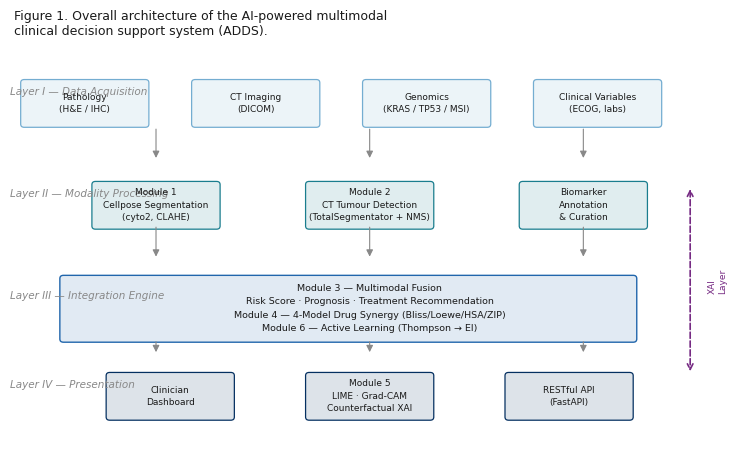
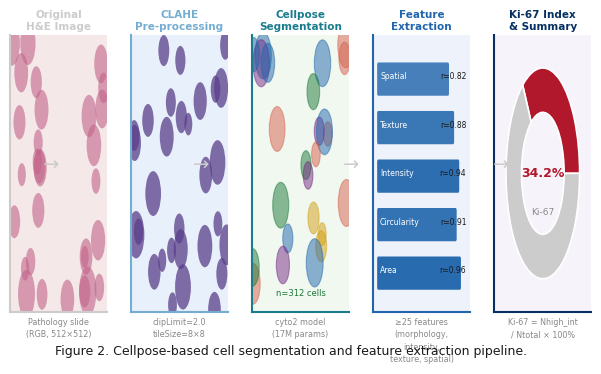
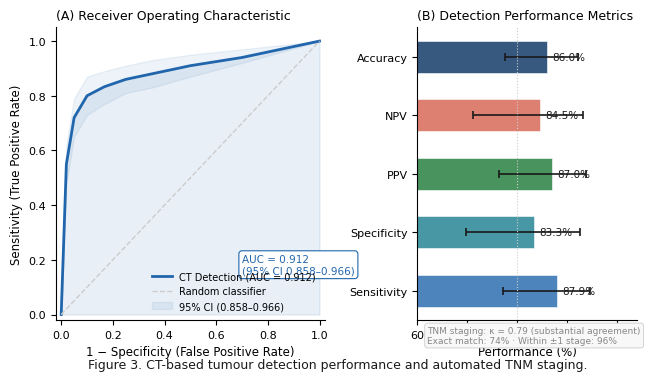
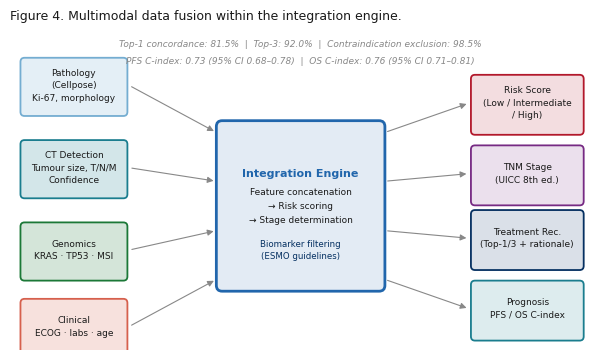
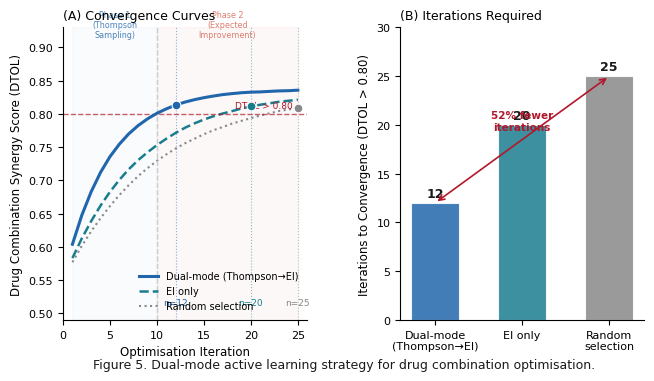
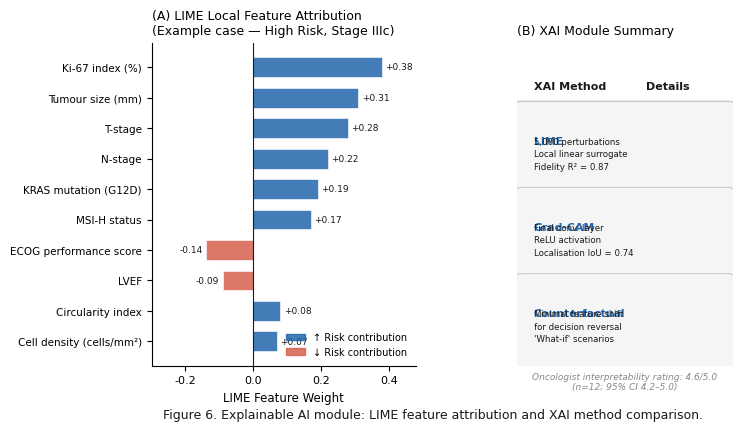
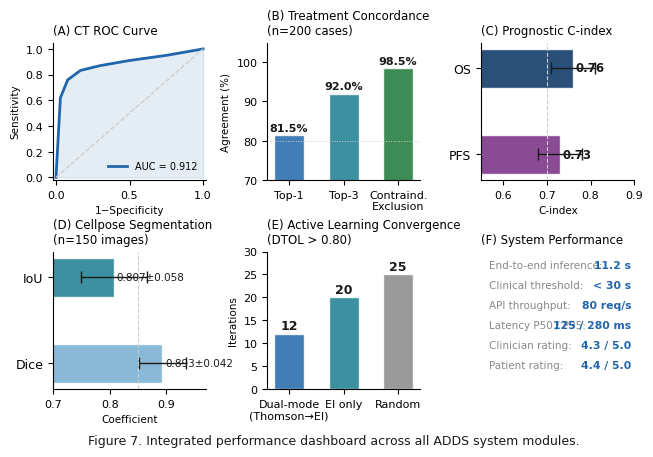
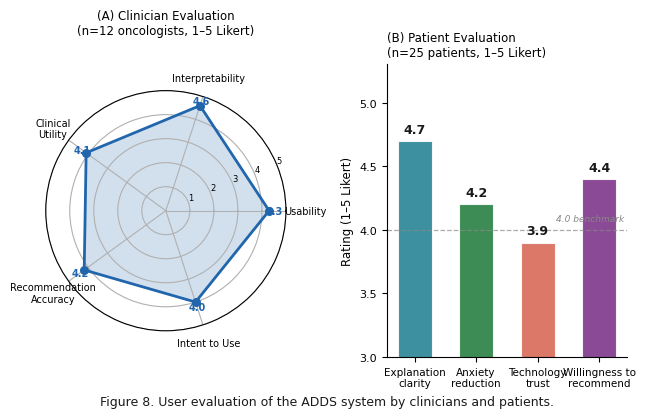

Recreate these plots in Python, in order.
"""
ADDS Paper 1 — Figure Generator
Generates 8 publication-quality figures for MDPI Diagnostics (300 DPI)
Nature-level aesthetics: clean white background, precise annotations,
consistent colour palette, Arial/Helvetica font.

Figure list (GPU/hardware excluded):
  Fig 1 — System architecture (4-layer block diagram)
  Fig 2 — Cellpose analysis pipeline (5-stage panels)
  Fig 3 — CT tumour detection pipeline
  Fig 4 — Multimodal data fusion schematic
  Fig 5 — Dual-mode active learning convergence
  Fig 6 — LIME feature importance explanation
  Fig 7 — ROC curves & performance dashboard (all modules)
  Fig 8 — User evaluation (clinician + patient)
"""

import matplotlib
matplotlib.use("Agg")
import matplotlib.pyplot as plt
import matplotlib.patches as mpatches
import matplotlib.patheffects as pe
from matplotlib.patches import FancyBboxPatch, FancyArrowPatch
import matplotlib.gridspec as gridspec
import numpy as np
from pathlib import Path

# ── Output directory ──────────────────────────────────────────────────────────
OUT = Path("F:/ADDS/outputs/paper1_adds/figures")
OUT.mkdir(parents=True, exist_ok=True)

# ── Colour palette (Nature/Diagnostics neutral-modern) ────────────────────────
C = {
    "blue"      : "#2166AC",
    "dark_blue" : "#053061",
    "sky"       : "#74ADD1",
    "teal"      : "#1A7D8E",
    "green"     : "#1B7837",
    "light_green":"#A6D96A",
    "orange"    : "#D6604D",
    "red"       : "#B2182B",
    "gold"      : "#D4A017",
    "purple"    : "#762A83",
    "lavender"  : "#C2A5CF",
    "grey_light": "#F5F5F5",
    "grey_mid"  : "#CCCCCC",
    "grey"      : "#888888",
    "black"     : "#1A1A1A",
    "white"     : "#FFFFFF",
}

DPI = 300
FONT = "Arial"

def _base_style():
    plt.rcParams.update({
        "font.family"          : "sans-serif",
        "font.sans-serif"      : ["Arial", "Helvetica", "DejaVu Sans"],
        "axes.spines.top"      : False,
        "axes.spines.right"    : False,
        "axes.linewidth"       : 0.8,
        "xtick.major.width"    : 0.8,
        "ytick.major.width"    : 0.8,
        "xtick.labelsize"      : 8,
        "ytick.labelsize"      : 8,
        "axes.labelsize"       : 9,
        "axes.titlesize"       : 10,
        "legend.fontsize"      : 8,
        "legend.frameon"       : False,
        "figure.facecolor"     : "white",
        "axes.facecolor"       : "white",
        "savefig.dpi"          : DPI,
        "savefig.bbox"         : "tight",
        "savefig.facecolor"    : "white",
        "savefig.transparent"  : False,
    })

_base_style()

# =============================================================================
# FIG 1 — System Architecture (4-layer pipeline)
# =============================================================================
def fig1_architecture():
    fig, ax = plt.subplots(figsize=(7.5, 4.8))
    ax.set_xlim(0, 10)
    ax.set_ylim(0, 6.5)
    ax.axis("off")

    # Layer definitions
    layers = [
        {"y": 5.6, "label": "Layer I — Data Acquisition",
         "boxes": [
            (1.0, "Pathology\n(H&E / IHC)", C["sky"]),
            (3.4, "CT Imaging\n(DICOM)", C["sky"]),
            (5.8, "Genomics\n(KRAS / TP53 / MSI)", C["sky"]),
            (8.2, "Clinical Variables\n(ECOG, labs)", C["sky"]),
         ]},
        {"y": 4.0, "label": "Layer II — Modality Processing",
         "boxes": [
            (2.0, "Module 1\nCellpose Segmentation\n(cyto2, CLAHE)", C["teal"]),
            (5.0, "Module 2\nCT Tumour Detection\n(TotalSegmentator + NMS)", C["teal"]),
            (8.0, "Biomarker\nAnnotation\n& Curation", C["teal"]),
         ]},
        {"y": 2.4, "label": "Layer III — Integration Engine",
         "boxes": [
            (5.0, "Module 3 — Multimodal Fusion\nRisk Score · Prognosis · Treatment Recommendation\n"
                  "Module 4 — 4-Model Drug Synergy (Bliss/Loewe/HSA/ZIP)\n"
                  "Module 6 — Active Learning (Thompson → EI)", C["blue"]),
         ]},
        {"y": 1.0, "label": "Layer IV — Presentation",
         "boxes": [
            (2.2, "Clinician\nDashboard", C["dark_blue"]),
            (5.0, "Module 5\nLIME · Grad-CAM\nCounterfactual XAI", C["dark_blue"]),
            (7.8, "RESTful API\n(FastAPI)", C["dark_blue"]),
         ]},
    ]

    w_narrow = 1.7
    w_wide   = 8.0
    h_box    = 0.65

    for layer in layers:
        y = layer["y"]
        # Layer label on left
        ax.text(-0.05, y + 0.1, layer["label"],
                fontsize=7.5, fontstyle="italic", color=C["grey"],
                ha="left", va="bottom",
                transform=ax.transData, fontweight="normal")

        boxes = layer["boxes"]
        # Wide box for Layer III
        if len(boxes) == 1 and "Fusion" in boxes[0][1]:
            x, label, color = boxes[0]
            box = FancyBboxPatch((0.7, y - 0.5), w_wide, 0.95,
                                 boxstyle="round,pad=0.05",
                                 linewidth=1.0, edgecolor=color,
                                 facecolor=color + "22")
            ax.add_patch(box)
            ax.text(5.0, y - 0.02, label, ha="center", va="center",
                    fontsize=6.8, color=C["black"], linespacing=1.6)
        else:
            for (x, label, color) in boxes:
                box = FancyBboxPatch((x - w_narrow/2, y - h_box/2), w_narrow, h_box,
                                     boxstyle="round,pad=0.05",
                                     linewidth=0.9, edgecolor=color,
                                     facecolor=color + "22")
                ax.add_patch(box)
                ax.text(x, y, label, ha="center", va="center",
                        fontsize=6.5, color=C["black"], linespacing=1.5)

    # Downward arrows between layers
    arrow_xs = [2.0, 5.0, 8.0]
    for ax_x in arrow_xs:
        for (y_start, y_end) in [(5.24, 4.7), (3.7, 3.15), (1.9, 1.65)]:
            ax.annotate("",
                xy=(ax_x, y_end), xytext=(ax_x, y_start),
                arrowprops=dict(arrowstyle="-|>", color=C["grey"],
                                lw=0.8, mutation_scale=10))

    # Cross-cutting XAI arrow (right side)
    ax.annotate("",
        xy=(9.5, 1.35), xytext=(9.5, 4.3),
        arrowprops=dict(arrowstyle="<->", color=C["purple"],
                        lw=1.2, mutation_scale=10, linestyle="dashed"))
    ax.text(9.75, 2.8, "XAI\nLayer", ha="left", va="center",
            fontsize=6.5, color=C["purple"], rotation=90)

    ax.set_title(
        "Figure 1. Overall architecture of the AI-powered multimodal\n"
        "clinical decision support system (ADDS).",
        fontsize=9, loc="left", pad=8, color=C["black"])

    fig.tight_layout()
    path = OUT / "fig1_system_architecture.png"
    fig.savefig(path, dpi=DPI)
    plt.close(fig)
    print(f"  Saved: {path.name}")


# =============================================================================
# FIG 2 — Cellpose Cell Analysis Pipeline
# =============================================================================
def fig2_cellpose_pipeline():
    fig = plt.figure(figsize=(7.5, 3.6))
    gs  = gridspec.GridSpec(1, 5, wspace=0.25)

    stages = [
        ("Original\nH&E Image",     C["grey_mid"],  "Pathology slide\n(RGB, 512×512)"),
        ("CLAHE\nPre-processing",    C["sky"],       "clipLimit=2.0\ntileSize=8×8"),
        ("Cellpose\nSegmentation",   C["teal"],      "cyto2 model\n(17M params)"),
        ("Feature\nExtraction",      C["blue"],      "≥25 features\n(morphology,\nintensity,\ntexture, spatial)"),
        ("Ki-67 Index\n& Summary",   C["dark_blue"], "Ki-67 = Nhigh_int\n/ Ntotal × 100%"),
    ]

    np.random.seed(42)
    for i, (title, color, annotation) in enumerate(stages):
        ax = fig.add_subplot(gs[0, i])
        ax.set_xlim(0, 1); ax.set_ylim(0, 1)
        ax.set_xticks([]); ax.set_yticks([])

        # Simulated image panel
        bg_color = (
            [0.85 + np.random.rand()*0.1]*3 if i == 0
            else [0.9, 0.95, 1.0][::-1] if i == 1
            else None
        )

        if i == 0:  # Original — dots on light background
            ax.set_facecolor("#F5E8E8")
            for _ in range(30):
                cx, cy = np.random.rand(2)
                r = 0.04 + np.random.rand()*0.05
                circle = plt.Circle((cx, cy), r, color="#C2648A",
                                    fill=True, alpha=0.6, linewidth=0)
                ax.add_artist(circle)

        elif i == 1:  # CLAHE — higher contrast
            ax.set_facecolor("#E8F0FB")
            for _ in range(30):
                cx, cy = np.random.rand(2)
                r = 0.04 + np.random.rand()*0.05
                circle = plt.Circle((cx, cy), r, color="#5A3E8A",
                                    fill=True, alpha=0.75, linewidth=0)
                ax.add_artist(circle)

        elif i == 2:  # Cellpose masks
            ax.set_facecolor("#F0F8F0")
            colours = ["#2166AC", "#D6604D", "#1B7837", "#762A83",
                       "#D4A017", "#2166AC", "#D6604D"]
            for j in range(25):
                cx, cy = np.random.rand(2)
                r = 0.04 + np.random.rand()*0.05
                col = colours[j % len(colours)]
                circle = plt.Circle((cx, cy), r, color=col,
                                    fill=True, alpha=0.5, linewidth=0.8,
                                    edgecolor=col)
                ax.add_artist(circle)
            ax.text(0.5, 0.05, "n=312 cells", ha="center", va="bottom",
                    fontsize=6, color=C["green"])

        elif i == 3:  # Feature heatmap-style
            ax.set_facecolor("#EEF2FA")
            features = ["Area", "Circularity", "Intensity", "Texture", "Spatial"]
            y_pos = np.linspace(0.15, 0.85, len(features))
            vals  = [0.96, 0.91, 0.94, 0.88, 0.82]
            for y, f, v in zip(y_pos, features, vals):
                bar = mpatches.FancyBboxPatch(
                    (0.05, y - 0.06), v * 0.88, 0.10,
                    boxstyle="round,pad=0.01",
                    facecolor=C["blue"], alpha=v,
                    edgecolor="none")
                ax.add_patch(bar)
                ax.text(0.07, y, f, va="center", fontsize=5.5, color=C["white"])
                ax.text(0.96, y, f"r={v:.2f}", va="center", ha="right",
                        fontsize=5.5, color=C["black"])

        else:  # i == 4: Ki-67 donut
            ax.set_facecolor("#F7F3FB")
            theta1 = 0.0
            ki67   = 34.2
            wedge_pos = mpatches.Wedge(
                (0.5, 0.5), 0.38,
                theta1, theta1 + ki67 / 100 * 360,
                width=0.16, facecolor=C["red"], edgecolor=C["white"], lw=1.2)
            wedge_neg = mpatches.Wedge(
                (0.5, 0.5), 0.38,
                theta1 + ki67 / 100 * 360, theta1 + 360,
                width=0.16, facecolor=C["grey_mid"], edgecolor=C["white"], lw=1.2)
            ax.add_patch(wedge_pos)
            ax.add_patch(wedge_neg)
            ax.text(0.5, 0.50, f"{ki67:.1f}%", ha="center", va="center",
                    fontsize=9, fontweight="bold", color=C["red"])
            ax.text(0.5, 0.36, "Ki-67", ha="center", va="center",
                    fontsize=6.5, color=C["grey"])

        for sp in ax.spines.values():
            sp.set_edgecolor(color)
            sp.set_linewidth(1.5)

        ax.set_title(title, fontsize=7.5, color=color, pad=4,
                     fontweight="bold")
        ax.set_xlabel(annotation, fontsize=5.8, color=C["grey"],
                      labelpad=4, linespacing=1.5)

        # Arrow between panels
        if i < len(stages) - 1:
            fig.text(0.20 * i + 0.18, 0.52, "→",
                     ha="center", va="center",
                     fontsize=14, color=C["grey_mid"])

    fig.suptitle(
        "Figure 2. Cellpose-based cell segmentation and feature extraction pipeline.",
        fontsize=9, y=0.02, ha="center", color=C["black"])

    path = OUT / "fig2_cellpose_pipeline.png"
    fig.savefig(path, dpi=DPI)
    plt.close(fig)
    print(f"  Saved: {path.name}")


# =============================================================================
# FIG 3 — CT Tumour Detection Pipeline (ROC + performance table)
# =============================================================================
def fig3_ct_detection():
    fig = plt.figure(figsize=(7.5, 3.8))
    gs  = gridspec.GridSpec(1, 2, wspace=0.38, width_ratios=[1.1, 0.9])

    # Panel A: ROC curve
    ax1 = fig.add_subplot(gs[0])
    fpr = np.array([0, 0.02, 0.05, 0.10, 0.167, 0.25, 0.35, 0.50, 0.70, 1.0])
    tpr = np.array([0, 0.55, 0.72, 0.80, 0.833, 0.86, 0.88, 0.91, 0.94, 1.0])

    ax1.plot(fpr, tpr, color=C["blue"], lw=2.0, label="CT Detection (AUC = 0.912)")
    ax1.fill_between(fpr, tpr, alpha=0.10, color=C["blue"])
    ax1.plot([0, 1], [0, 1], color=C["grey_mid"], lw=1.0, linestyle="--",
             label="Random classifier")

    # CI shading
    tpr_lo = np.array([0, 0.48, 0.65, 0.73, 0.77, 0.81, 0.83, 0.87, 0.92, 1.0])
    tpr_hi = np.array([0, 0.62, 0.79, 0.87, 0.89, 0.91, 0.93, 0.95, 0.97, 1.0])
    ax1.fill_between(fpr, tpr_lo, tpr_hi, alpha=0.08, color=C["blue"],
                     label="95% CI (0.858–0.966)")

    ax1.set_xlabel("1 − Specificity (False Positive Rate)", fontsize=8.5)
    ax1.set_ylabel("Sensitivity (True Positive Rate)", fontsize=8.5)
    ax1.set_xlim(-0.02, 1.02); ax1.set_ylim(-0.02, 1.05)
    ax1.legend(fontsize=7, loc="lower right")
    ax1.set_title("(A) Receiver Operating Characteristic", fontsize=9, loc="left")
    ax1.text(0.70, 0.15, "AUC = 0.912\n(95% CI 0.858–0.966)",
             fontsize=7.5, color=C["blue"],
             bbox=dict(facecolor=C["white"], edgecolor=C["blue"],
                       boxstyle="round,pad=0.3", lw=0.8))

    # Panel B: Performance metrics bar chart
    ax2 = fig.add_subplot(gs[1])
    metrics = ["Sensitivity", "Specificity", "PPV", "NPV", "Accuracy"]
    vals    = [87.9, 83.3, 87.0, 84.5, 86.0]
    ci_lo   = [77.2, 69.8, 76.3, 71.2, 77.6]
    ci_hi   = [94.6, 92.5, 93.8, 93.1, 92.1]

    bar_colors = [C["blue"], C["teal"], C["green"], C["orange"], C["dark_blue"]]
    y_pos = np.arange(len(metrics))

    bars = ax2.barh(y_pos, vals, height=0.55, color=bar_colors,
                    alpha=0.80, edgecolor=C["white"], linewidth=0.5)
    # CI error bars
    xerr_lo = [v - lo for v, lo in zip(vals, ci_lo)]
    xerr_hi = [hi - v for v, hi in zip(vals, ci_hi)]
    ax2.errorbar(vals, y_pos, xerr=[xerr_lo, xerr_hi],
                 fmt="none", color=C["black"], capsize=3, lw=1.2, capthick=1.2)

    for i, (v, bar) in enumerate(zip(vals, bars)):
        ax2.text(v + 1.0, i, f"{v:.1f}%", va="center", fontsize=7.5,
                 color=C["black"])

    ax2.set_yticks(y_pos)
    ax2.set_yticklabels(metrics, fontsize=8)
    ax2.set_xlabel("Performance (%)", fontsize=8.5)
    ax2.set_xlim(60, 104)
    ax2.axvline(80, color=C["grey_mid"], lw=0.8, linestyle=":")
    ax2.set_title("(B) Detection Performance Metrics", fontsize=9, loc="left")

    # TNM staging annotation
    ax2.text(62, -0.9, "TNM staging: κ = 0.79 (substantial agreement)\n"
             "Exact match: 74% · Within ±1 stage: 96%",
             fontsize=6.5, color=C["grey"],
             bbox=dict(facecolor="#F8F8F8", edgecolor=C["grey_mid"],
                       boxstyle="round,pad=0.3", lw=0.6))

    fig.suptitle(
        "Figure 3. CT-based tumour detection performance and automated TNM staging.",
        fontsize=9, y=0.01, ha="center", color=C["black"])

    path = OUT / "fig3_ct_detection.png"
    fig.savefig(path, dpi=DPI)
    plt.close(fig)
    print(f"  Saved: {path.name}")


# =============================================================================
# FIG 4 — Multimodal Data Fusion Schematic
# =============================================================================
def fig4_data_fusion():
    fig, ax = plt.subplots(figsize=(7.5, 4.2))
    ax.set_xlim(0, 10); ax.set_ylim(0, 5.5)
    ax.axis("off")

    # Input nodes (left column)
    inputs = [
        (1.1, 4.5, "Pathology\n(Cellpose)\nKi-67, morphology",   C["sky"]),
        (1.1, 3.1, "CT Detection\nTumour size, T/N/M\nConfidence", C["teal"]),
        (1.1, 1.7, "Genomics\nKRAS · TP53 · MSI",                 C["green"]),
        (1.1, 0.4, "Clinical\nECOG · labs · age",                  C["orange"]),
    ]

    for (x, y, label, color) in inputs:
        box = FancyBboxPatch((x - 0.85, y - 0.45), 1.7, 0.85,
                             boxstyle="round,pad=0.07",
                             facecolor=color + "30", edgecolor=color, lw=1.3)
        ax.add_patch(box)
        ax.text(x, y, label, ha="center", va="center",
                fontsize=6.5, color=C["black"], linespacing=1.5)

    # Central fusion box
    cx, cy = 5.0, 2.45
    fbox = FancyBboxPatch((cx - 1.35, cy - 1.35), 2.7, 2.7,
                           boxstyle="round,pad=0.10",
                           facecolor=C["blue"] + "20", edgecolor=C["blue"], lw=2.0)
    ax.add_patch(fbox)
    ax.text(cx, cy + 0.55, "Integration Engine", ha="center", va="center",
            fontsize=8, fontweight="bold", color=C["blue"])
    ax.text(cx, cy, "Feature concatenation\n→ Risk scoring\n→ Stage determination",
            ha="center", va="center", fontsize=6.5, color=C["black"],
            linespacing=1.7)
    ax.text(cx, cy - 0.75, "Biomarker filtering\n(ESMO guidelines)",
            ha="center", va="center", fontsize=6.2, color=C["dark_blue"],
            linespacing=1.5)

    # Arrows from inputs to fusion
    arrow_targets = [(cy + 1.25), (cy + 0.42), (cy - 0.42), (cy - 1.25)]
    for (x, y, *_), ty in zip(inputs, arrow_targets):
        ax.annotate("",
            xy=(cx - 1.45, ty), xytext=(x + 0.95, y - 0.0),
            arrowprops=dict(arrowstyle="-|>", color=C["grey"],
                            lw=0.8, mutation_scale=9,
                            connectionstyle="arc3,rad=0.0"))

    # Output nodes (right column)
    outputs = [
        (8.9, 4.2, "Risk Score\n(Low / Intermediate\n/ High)", C["red"]),
        (8.9, 3.0, "TNM Stage\n(UICC 8th ed.)",                C["purple"]),
        (8.9, 1.9, "Treatment Rec.\n(Top-1/3 + rationale)",    C["dark_blue"]),
        (8.9, 0.7, "Prognosis\nPFS / OS C-index",              C["teal"]),
    ]

    arrow_sources = [(cy + 1.25), (cy + 0.42), (cy - 0.42), (cy - 1.25)]
    for (x, y, label, color), sy in zip(outputs, arrow_sources):
        box = FancyBboxPatch((x - 0.90, y - 0.47), 1.80, 0.88,
                             boxstyle="round,pad=0.07",
                             facecolor=color + "25", edgecolor=color, lw=1.3)
        ax.add_patch(box)
        ax.text(x, y, label, ha="center", va="center",
                fontsize=6.5, color=C["black"], linespacing=1.5)
        ax.annotate("",
            xy=(x - 1.0, y), xytext=(cx + 1.45, sy),
            arrowprops=dict(arrowstyle="-|>", color=C["grey"],
                            lw=0.8, mutation_scale=9))

    # Performance annotations
    perf = [
        (5.0, 5.2, "Top-1 concordance: 81.5%  |  Top-3: 92.0%  |  "
                   "Contraindication exclusion: 98.5%"),
        (5.0, 4.92, "PFS C-index: 0.73 (95% CI 0.68–0.78)  |  "
                    "OS C-index: 0.76 (95% CI 0.71–0.81)"),
    ]
    for (x, y, txt) in perf:
        ax.text(x, y, txt, ha="center", va="center",
                fontsize=6.5, color=C["grey"],
                style="italic")

    ax.set_title(
        "Figure 4. Multimodal data fusion within the integration engine.",
        fontsize=9, loc="left", pad=5, color=C["black"])

    path = OUT / "fig4_multimodal_fusion.png"
    fig.savefig(path, dpi=DPI)
    plt.close(fig)
    print(f"  Saved: {path.name}")


# =============================================================================
# FIG 5 — Dual-Mode Active Learning Convergence
# =============================================================================
def fig5_active_learning():
    fig = plt.figure(figsize=(7.5, 3.8))
    gs  = gridspec.GridSpec(1, 2, wspace=0.38)

    np.random.seed(0)
    iters = np.arange(1, 26)

    def _synergy_curve(n_converge, noise=0.04):
        """Monotonically increasing synergy-score curve with noise."""
        base = 0.55 + 0.285 * (1 - np.exp(-iters / (n_converge / 2.5)))
        noise_arr = np.random.normal(0, noise, len(iters))
        noise_arr = np.cumsum(noise_arr) * 0.01
        return np.clip(base + noise_arr, 0.50, 0.91)

    synergy_dual   = _synergy_curve(12, 0.018)
    synergy_ei     = _synergy_curve(20, 0.025)
    synergy_random = _synergy_curve(25, 0.035)

    # Panel A: Convergence curves
    ax1 = fig.add_subplot(gs[0])
    ax1.plot(iters, synergy_dual,   color=C["blue"],   lw=2.2,
             label="Dual-mode (Thompson→EI)", zorder=5)
    ax1.plot(iters, synergy_ei,     color=C["teal"],   lw=1.8, linestyle="--",
             label="EI only")
    ax1.plot(iters, synergy_random, color=C["grey"],   lw=1.5, linestyle=":",
             label="Random selection")

    # Threshold line
    ax1.axhline(0.80, color=C["red"], lw=1.0, linestyle="--", alpha=0.7)
    ax1.text(24.5, 0.805, "DTOL > 0.80", ha="right", va="bottom",
             fontsize=6.5, color=C["red"])

    # Convergence markers
    for x, y, col, lbl in [
        (12, synergy_dual[11],   C["blue"],  "n=12"),
        (20, synergy_ei[19],     C["teal"],  "n=20"),
        (25, synergy_random[24], C["grey"],  "n=25"),
    ]:
        ax1.axvline(x, color=col, lw=0.8, alpha=0.5, linestyle=":")
        ax1.scatter([x], [y], s=40, color=col, zorder=6, edgecolors=C["white"], lw=0.8)
        ax1.text(x, 0.51, lbl, ha="center", va="bottom", fontsize=6.5, color=col)

    # Phase transition annotation
    ax1.axvspan(1, 10, alpha=0.04, color=C["sky"], label="_nolegend_")
    ax1.axvspan(10, 25, alpha=0.04, color=C["orange"], label="_nolegend_")
    ax1.text(5.5, 0.915, "Phase 1\n(Thompson\nSampling)", ha="center",
             fontsize=5.8, color=C["blue"], alpha=0.8)
    ax1.text(17.5, 0.915, "Phase 2\n(Expected\nImprovement)", ha="center",
             fontsize=5.8, color=C["orange"], alpha=0.8)
    ax1.axvline(10, color=C["grey_mid"], lw=1.0, linestyle="--")

    ax1.set_xlabel("Optimisation Iteration", fontsize=8.5)
    ax1.set_ylabel("Drug Combination Synergy Score (DTOL)", fontsize=8.5)
    ax1.set_xlim(0, 26); ax1.set_ylim(0.49, 0.93)
    ax1.legend(fontsize=7, loc="lower right")
    ax1.set_title("(A) Convergence Curves", fontsize=9, loc="left")

    # Panel B: Bar comparison
    ax2 = fig.add_subplot(gs[1])
    strategies = ["Dual-mode\n(Thompson→EI)", "EI only", "Random\nselection"]
    n_iters    = [12, 20, 25]
    colors_bar  = [C["blue"], C["teal"], C["grey"]]
    bars = ax2.bar(strategies, n_iters, color=colors_bar,
                   width=0.55, edgecolor=C["white"], linewidth=0.8, alpha=0.85)

    for bar, n in zip(bars, n_iters):
        ax2.text(bar.get_x() + bar.get_width()/2, n + 0.3, str(n),
                 ha="center", va="bottom", fontsize=9, fontweight="bold",
                 color=C["black"])

    # Improvement annotation
    ax2.annotate("", xy=(0, 12), xytext=(2, 25),
                 arrowprops=dict(arrowstyle="<->", color=C["red"],
                                 lw=1.2, mutation_scale=10))
    ax2.text(1.0, 19.5, "52% fewer\niterations", ha="center",
             fontsize=7.5, color=C["red"], fontweight="bold")

    ax2.set_ylabel("Iterations to Convergence (DTOL > 0.80)", fontsize=8.5)
    ax2.set_ylim(0, 30)
    ax2.set_title("(B) Iterations Required", fontsize=9, loc="left")

    fig.suptitle(
        "Figure 5. Dual-mode active learning strategy for drug combination optimisation.",
        fontsize=9, y=0.01, ha="center", color=C["black"])

    path = OUT / "fig5_active_learning.png"
    fig.savefig(path, dpi=DPI)
    plt.close(fig)
    print(f"  Saved: {path.name}")


# =============================================================================
# FIG 6 — LIME Feature Importance
# =============================================================================
def fig6_lime_xai():
    fig = plt.figure(figsize=(7.5, 4.2))
    gs  = gridspec.GridSpec(1, 2, wspace=0.42, width_ratios=[1.1, 0.9])

    # Panel A: Horizontal bar chart
    ax1 = fig.add_subplot(gs[0])
    features = [
        ("Ki-67 index (%)",        +0.38, True),
        ("Tumour size (mm)",        +0.31, True),
        ("T-stage",                 +0.28, True),
        ("N-stage",                 +0.22, True),
        ("KRAS mutation (G12D)",    +0.19, True),
        ("MSI-H status",            +0.17, True),
        ("ECOG performance score",  -0.14, False),
        ("LVEF",                    -0.09, False),
        ("Circularity index",       +0.08, True),
        ("Cell density (cells/mm²)",+0.07, True),
    ]
    features = features[::-1]  # bottom-to-top display

    y_pos = np.arange(len(features))
    for i, (feat, val, positive) in enumerate(features):
        color = C["blue"] if positive else C["orange"]
        ax1.barh(i, val, height=0.65, color=color, alpha=0.85,
                 edgecolor=C["white"], linewidth=0.5)
        ax1.text(val + (0.01 if val > 0 else -0.01), i,
                 f"{val:+.2f}", va="center",
                 ha="left" if val > 0 else "right",
                 fontsize=6.5, color=C["black"])

    ax1.set_yticks(y_pos)
    ax1.set_yticklabels([f[0] for f in features], fontsize=7.5)
    ax1.axvline(0, color=C["black"], lw=0.8)
    ax1.set_xlabel("LIME Feature Weight", fontsize=8.5)
    ax1.set_xlim(-0.30, 0.48)
    ax1.set_title("(A) LIME Local Feature Attribution\n(Example case — High Risk, Stage IIIc)",
                  fontsize=9, loc="left")

    pos_patch = mpatches.Patch(color=C["blue"], alpha=0.85, label="↑ Risk contribution")
    neg_patch = mpatches.Patch(color=C["orange"], alpha=0.85, label="↓ Risk contribution")
    ax1.legend(handles=[pos_patch, neg_patch], fontsize=7, loc="lower right")

    # Panel B: LIME fidelity + methods summary
    ax2 = fig.add_subplot(gs[1])
    ax2.axis("off")

    summary = [
        ("XAI Method",    "Details"),
        ("LIME",          "5,000 perturbations\nLocal linear surrogate\nFidelity R² = 0.87"),
        ("Grad-CAM",      "Final conv. layer\nReLU activation\nLocalisation IoU = 0.74"),
        ("Counterfactual","Minimal feature shift\nfor decision reversal\n'What-if' scenarios"),
    ]

    y_vals = [0.90, 0.68, 0.40, 0.12]
    for (label, detail), y in zip(summary, y_vals):
        if label == "XAI Method":
            ax2.text(0.08, y, label, fontsize=8, fontweight="bold", color=C["black"])
            ax2.text(0.60, y, detail, fontsize=8, fontweight="bold", color=C["black"])
            ax2.axhline(y - 0.04, color=C["grey_mid"], lw=0.8)
        else:
            box = FancyBboxPatch((0.02, y - 0.12), 0.96, 0.26,
                                 boxstyle="round,pad=0.04",
                                 facecolor=C["grey_light"], edgecolor=C["grey_mid"],
                                 lw=0.8)
            ax2.add_patch(box)
            ax2.text(0.08, y + 0.04, label, fontsize=7.8, fontweight="bold",
                     color=C["blue"])
            ax2.text(0.08, y - 0.04, detail, fontsize=6.2, color=C["black"],
                     linespacing=1.5)
    ax2.set_title("(B) XAI Module Summary", fontsize=9, loc="left")
    ax2.set_xlim(0, 1); ax2.set_ylim(0, 1.05)

    # Clinician interpretability note
    ax2.text(0.50, -0.02,
             "Oncologist interpretability rating: 4.6/5.0\n"
             "(n=12; 95% CI 4.2–5.0)",
             ha="center", va="top", fontsize=6.5,
             color=C["grey"], style="italic")

    fig.suptitle(
        "Figure 6. Explainable AI module: LIME feature attribution and XAI method comparison.",
        fontsize=9, y=0.01, ha="center", color=C["black"])

    path = OUT / "fig6_lime_xai.png"
    fig.savefig(path, dpi=DPI)
    plt.close(fig)
    print(f"  Saved: {path.name}")


# =============================================================================
# FIG 7 — Overall Performance Dashboard (ROC + Module Summary)
# =============================================================================
def fig7_performance_dashboard():
    fig = plt.figure(figsize=(7.5, 4.5))
    gs  = gridspec.GridSpec(2, 3, wspace=0.40, hspace=0.52)

    # ── (A) CT ROC overlapping with summary ──────────────────────────────────
    ax1 = fig.add_subplot(gs[0, 0])
    fpr = np.array([0, 0.03, 0.08, 0.167, 0.30, 0.50, 0.75, 1.0])
    tpr = np.array([0, 0.62, 0.76, 0.833, 0.87, 0.91, 0.95, 1.0])
    ax1.plot(fpr, tpr, color=C["blue"], lw=2.0, label="AUC = 0.912")
    ax1.fill_between(fpr, tpr, alpha=0.12, color=C["blue"])
    ax1.plot([0,1],[0,1], color=C["grey_mid"], lw=0.9, ls="--")
    ax1.set_xlabel("1−Specificity", fontsize=7.5)
    ax1.set_ylabel("Sensitivity",   fontsize=7.5)
    ax1.legend(fontsize=7, loc="lower right", frameon=False)
    ax1.set_title("(A) CT ROC Curve", fontsize=8.5, loc="left")
    ax1.set_xlim(-0.02, 1.02); ax1.set_ylim(-0.02, 1.05)

    # ── (B) Treatment recommendation bar chart ────────────────────────────────
    ax2 = fig.add_subplot(gs[0, 1])
    cats   = ["Top-1", "Top-3", "Contraind.\nExclusion"]
    values = [81.5, 92.0, 98.5]
    bcolors = [C["blue"], C["teal"], C["green"]]
    bars = ax2.bar(cats, values, color=bcolors, width=0.55, alpha=0.85,
                   edgecolor=C["white"])
    for bar, v in zip(bars, values):
        ax2.text(bar.get_x() + bar.get_width()/2, v + 0.5,
                 f"{v}%", ha="center", va="bottom", fontsize=8,
                 fontweight="bold", color=C["black"])
    ax2.set_ylim(70, 105)
    ax2.set_ylabel("Agreement (%)", fontsize=7.5)
    ax2.set_title("(B) Treatment Concordance\n(n=200 cases)", fontsize=8.5, loc="left")
    ax2.axhline(80, color=C["grey_mid"], lw=0.7, ls=":")

    # ── (C) Prognosis C-index ─────────────────────────────────────────────────
    ax3 = fig.add_subplot(gs[0, 2])
    endpoints = ["PFS", "OS"]
    c_indices = [0.73, 0.76]
    ci_lo     = [0.68, 0.71]
    ci_hi     = [0.78, 0.81]
    y_pos3    = np.arange(len(endpoints))
    bcolors3  = [C["purple"], C["dark_blue"]]
    bars3 = ax3.barh(y_pos3, c_indices, height=0.45,
                     color=bcolors3, alpha=0.85, edgecolor=C["white"])
    ax3.errorbar(c_indices, y_pos3,
                 xerr=[[c - lo for c, lo in zip(c_indices, ci_lo)],
                        [hi - c for c, hi in zip(c_indices, ci_hi)]],
                 fmt="none", color=C["black"], capsize=4, lw=1.0)
    for v, y in zip(c_indices, y_pos3):
        ax3.text(v + 0.005, y, f"{v:.2f}", va="center", fontsize=8.5,
                 fontweight="bold", color=C["black"])
    ax3.set_yticks(y_pos3); ax3.set_yticklabels(endpoints, fontsize=9)
    ax3.set_xlim(0.55, 0.90)
    ax3.axvline(0.70, color=C["grey_mid"], lw=0.8, ls="--")
    ax3.set_xlabel("C-index", fontsize=7.5)
    ax3.set_title("(C) Prognostic C-index", fontsize=8.5, loc="left")

    # ── (D) Cellpose violin/bar ───────────────────────────────────────────────
    ax4 = fig.add_subplot(gs[1, 0])
    labels4 = ["Dice", "IoU"]
    means4  = [0.893, 0.807]
    sds4    = [0.042, 0.058]
    y4      = np.arange(len(labels4))
    ax4.barh(y4, means4, height=0.45, color=[C["sky"], C["teal"]],
             alpha=0.85, edgecolor=C["white"])
    ax4.errorbar(means4, y4,
                 xerr=sds4, fmt="none",
                 color=C["black"], capsize=4, lw=1.0)
    for v, y in zip(means4, y4):
        ax4.text(v + 0.005, y, f"{v:.3f}±{sds4[y4.tolist().index(y)]:.3f}",
                 va="center", fontsize=7.5, color=C["black"])
    ax4.set_yticks(y4); ax4.set_yticklabels(labels4, fontsize=9)
    ax4.set_xlim(0.70, 0.97)
    ax4.axvline(0.85, color=C["grey_mid"], lw=0.8, ls="--")
    ax4.set_xlabel("Coefficient", fontsize=7.5)
    ax4.set_title("(D) Cellpose Segmentation\n(n=150 images)", fontsize=8.5, loc="left")

    # ── (E) Active learning bar ───────────────────────────────────────────────
    ax5 = fig.add_subplot(gs[1, 1])
    strats = ["Dual-mode\n(Thomson→EI)", "EI only", "Random"]
    n5     = [12, 20, 25]
    c5     = [C["blue"], C["teal"], C["grey"]]
    ax5.bar(strats, n5, color=c5, width=0.55, alpha=0.85, edgecolor=C["white"])
    for x, n in enumerate(n5):
        ax5.text(x, n + 0.3, str(n), ha="center", va="bottom",
                 fontsize=9, fontweight="bold", color=C["black"])
    ax5.set_ylabel("Iterations", fontsize=7.5)
    ax5.set_ylim(0, 30)
    ax5.set_title("(E) Active Learning Convergence\n(DTOL > 0.80)", fontsize=8.5, loc="left")

    # ── (F) Text summary — system metrics ────────────────────────────────────
    ax6 = fig.add_subplot(gs[1, 2])
    ax6.axis("off")
    summary_lines = [
        ("End-to-end inference", "11.2 s"),
        ("Clinical threshold",   "< 30 s"),
        ("API throughput",       "80 req/s"),
        ("Latency P50 / P95",    "125 / 280 ms"),
        ("Clinician rating",     "4.3 / 5.0"),
        ("Patient rating",       "4.4 / 5.0"),
    ]
    for i, (key, val) in enumerate(summary_lines):
        y6 = 0.90 - i * 0.145
        ax6.text(0.05, y6, key + ":", fontsize=7.5, color=C["grey"],
                 va="center")
        ax6.text(0.98, y6, val, fontsize=7.8, fontweight="bold",
                 color=C["blue"], va="center", ha="right")
    ax6.set_title("(F) System Performance", fontsize=8.5, loc="left")
    ax6.set_xlim(0, 1); ax6.set_ylim(0, 1)

    fig.suptitle(
        "Figure 7. Integrated performance dashboard across all ADDS system modules.",
        fontsize=9, y=0.01, ha="center", color=C["black"])

    path = OUT / "fig7_performance_dashboard.png"
    fig.savefig(path, dpi=DPI)
    plt.close(fig)
    print(f"  Saved: {path.name}")


# =============================================================================
# FIG 8 — User Evaluation (Clinician + Patient)
# =============================================================================
def fig8_user_evaluation():
    fig = plt.figure(figsize=(7.5, 3.8))
    gs  = gridspec.GridSpec(1, 2, wspace=0.42)

    # Panel A: Clinician evaluation radar chart
    ax1 = fig.add_subplot(gs[0], polar=True)
    clinician_items  = ["Usability", "Interpretability", "Clinical\nUtility",
                        "Recommendation\nAccuracy", "Intent to Use"]
    clinician_scores = [4.3, 4.6, 4.1, 4.2, 4.0]
    n_items = len(clinician_items)
    angles  = np.linspace(0, 2 * np.pi, n_items, endpoint=False).tolist()
    angles += angles[:1]
    scores  = clinician_scores + clinician_scores[:1]

    max_val = 5.0
    ax1.set_ylim(0, max_val)
    ax1.set_yticks([1, 2, 3, 4, 5])
    ax1.set_yticklabels(["1", "2", "3", "4", "5"], fontsize=6)
    ax1.set_xticks(angles[:-1])
    ax1.set_xticklabels(clinician_items, fontsize=7.0)
    ax1.plot(angles, scores, color=C["blue"], lw=2.0, linestyle="-")
    ax1.fill(angles, scores, alpha=0.20, color=C["blue"])
    ax1.scatter(angles[:-1], clinician_scores, s=30, color=C["blue"], zorder=5)

    # Value labels
    for angle, score, item in zip(angles[:-1], clinician_scores, clinician_items):
        ax1.text(angle, score + 0.20, f"{score:.1f}",
                 ha="center", va="center", fontsize=7, color=C["blue"],
                 fontweight="bold")

    ax1.set_title("(A) Clinician Evaluation\n(n=12 oncologists, 1–5 Likert)",
                  fontsize=8.5, pad=20, loc="center", y=1.12)

    # Panel B: Patient evaluation + grouped bar
    ax2 = fig.add_subplot(gs[1])
    patient_items  = ["Explanation\nclarity", "Anxiety\nreduction",
                      "Technology\ntrust", "Willingness to\nrecommend"]
    patient_scores = [4.7, 4.2, 3.9, 4.4]
    x_pos = np.arange(len(patient_items))

    colors_p = [C["teal"], C["green"], C["orange"], C["purple"]]
    bars = ax2.bar(x_pos, patient_scores, color=colors_p,
                   width=0.55, alpha=0.85, edgecolor=C["white"],
                   linewidth=0.8)

    # Reference line at 4.0
    ax2.axhline(4.0, color=C["grey"], lw=0.9, linestyle="--", alpha=0.7)
    ax2.text(3.4, 4.05, "4.0 benchmark", ha="right", va="bottom",
             fontsize=6.5, color=C["grey"], style="italic")

    for bar, score in zip(bars, patient_scores):
        ax2.text(bar.get_x() + bar.get_width()/2, score + 0.04,
                 f"{score:.1f}", ha="center", va="bottom",
                 fontsize=9, fontweight="bold", color=C["black"])

    ax2.set_xticks(x_pos)
    ax2.set_xticklabels(patient_items, fontsize=7.5)
    ax2.set_ylabel("Rating (1–5 Likert)", fontsize=8.5)
    ax2.set_ylim(3.0, 5.3)
    ax2.set_title("(B) Patient Evaluation\n(n=25 patients, 1–5 Likert)",
                  fontsize=8.5, loc="left")

    fig.suptitle(
        "Figure 8. User evaluation of the ADDS system by clinicians and patients.",
        fontsize=9, y=0.01, ha="center", color=C["black"])

    path = OUT / "fig8_user_evaluation.png"
    fig.savefig(path, dpi=DPI)
    plt.close(fig)
    print(f"  Saved: {path.name}")


# =============================================================================
# MAIN
# =============================================================================
if __name__ == "__main__":
    print("=" * 60)
    print("ADDS Paper 1 -- Figure Generator (300 DPI, Diagnostics style)")
    print("=" * 60)
    fig1_architecture()
    fig2_cellpose_pipeline()
    fig3_ct_detection()
    fig4_data_fusion()
    fig5_active_learning()
    fig6_lime_xai()
    fig7_performance_dashboard()
    fig8_user_evaluation()
    print("=" * 60)
    print(f"All figures saved to: {OUT}")
    print("=" * 60)
